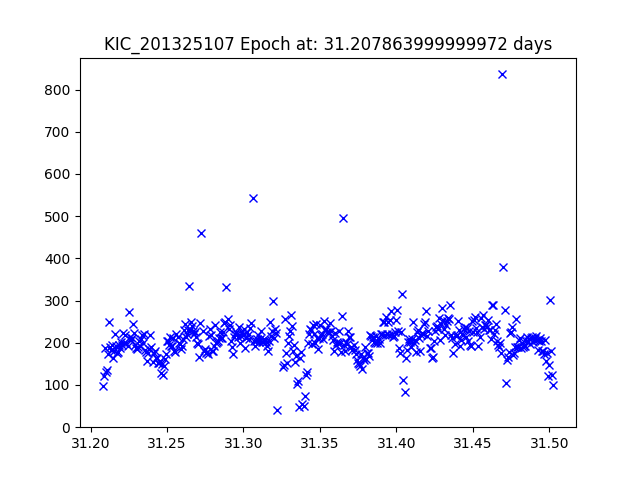

The table this chart was drawn from, first rows:
JDtimes, observed fluxes, observed uncertainties
31.21, 96.87, 20.12
31.21, 120.7, 19.88
31.21, 187.4, 19.41
31.21, 129.7, 19.81
31.21, 135.7, 19.76
31.21, 173.3, 19.49
31.21, 249.9, 19.09
31.21, 189.3, 19.4
31.21, 183.2, 19.43
31.21, 195.5, 19.36
31.21, 162.9, 19.56
31.22, 181.3, 19.44
31.22, 220.9, 19.23
31.22, 191.9, 19.38
31.22, 175.3, 19.48
31.22, 179.1, 19.46
31.22, 194.1, 19.37
31.22, 186.4, 19.41
31.22, 202.5, 19.32
31.22, 195.2, 19.36
31.22, 222.7, 19.22
31.22, 199.8, 19.34
31.22, 218.4, 19.24
31.22, 199.5, 19.34
31.22, 193.1, 19.37
31.22, 273.6, 19
31.23, 212.6, 19.27
31.23, 207.5, 19.3
31.23, 212.1, 19.27
31.23, 243.6, 19.12
31.23, 222.3, 19.22
31.23, 194, 19.37
31.23, 186.4, 19.41
31.23, 185.6, 19.42
31.23, 189, 19.4
31.23, 204.4, 19.31
31.23, 191.9, 19.38
31.23, 208.6, 19.29
31.23, 218.1, 19.24
31.23, 199.9, 19.34
31.24, 219.5, 19.24
31.24, 181.6, 19.44
31.24, 178.1, 19.46
31.24, 157.1, 19.6
31.24, 174.5, 19.48
31.24, 186, 19.41
31.24, 218.6, 19.24
31.24, 189.3, 19.4
31.24, 153.7, 19.62
31.24, 175.3, 19.48
31.24, 179.3, 19.45
31.24, 164.2, 19.55
31.24, 162.9, 19.56
31.24, 152.7, 19.63
31.24, 152.6, 19.63
31.25, 156, 19.61
31.25, 128.1, 19.82
31.25, 148.8, 19.66
31.25, 122.3, 19.87
31.25, 144.2, 19.69
... 370 more rows
